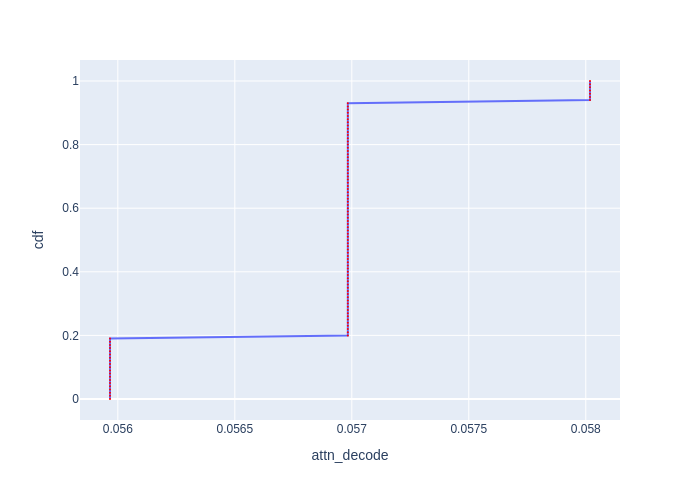

Source data for this figure (header and first rows):
cdf, attn_decode
0.0, 0.05597
0.01, 0.05597
0.02, 0.05597
0.03, 0.05597
0.04, 0.05597
0.05, 0.05597
0.06, 0.05597
0.07, 0.05597
0.08, 0.05597
0.09, 0.05597
0.1, 0.05597
0.11, 0.05597
0.12, 0.05597
0.13, 0.05597
0.14, 0.05597
0.15, 0.05597
0.16, 0.05597
0.17, 0.05597
0.18, 0.05597
0.19, 0.05597
0.2, 0.05698
0.21, 0.05698
0.22, 0.05698
0.23, 0.05698
0.24, 0.05698
0.25, 0.05698
0.26, 0.05698
0.27, 0.05698
0.28, 0.05698
0.29, 0.05698
0.3, 0.05698
0.31, 0.05698
0.32, 0.05698
0.33, 0.05698
0.34, 0.05698
0.35, 0.05698
0.36, 0.05698
0.37, 0.05698
0.38, 0.05698
0.39, 0.05698
0.4, 0.05698
0.41, 0.05698
0.42, 0.05698
0.43, 0.05698
0.44, 0.05698
0.45, 0.05698
0.46, 0.05698
0.47, 0.05698
0.48, 0.05698
0.49, 0.05698
0.5, 0.05698
0.51, 0.05698
0.52, 0.05698
0.53, 0.05698
0.54, 0.05698
0.55, 0.05698
0.56, 0.05698
0.57, 0.05698
0.58, 0.05698
0.59, 0.05698
... 41 more rows
